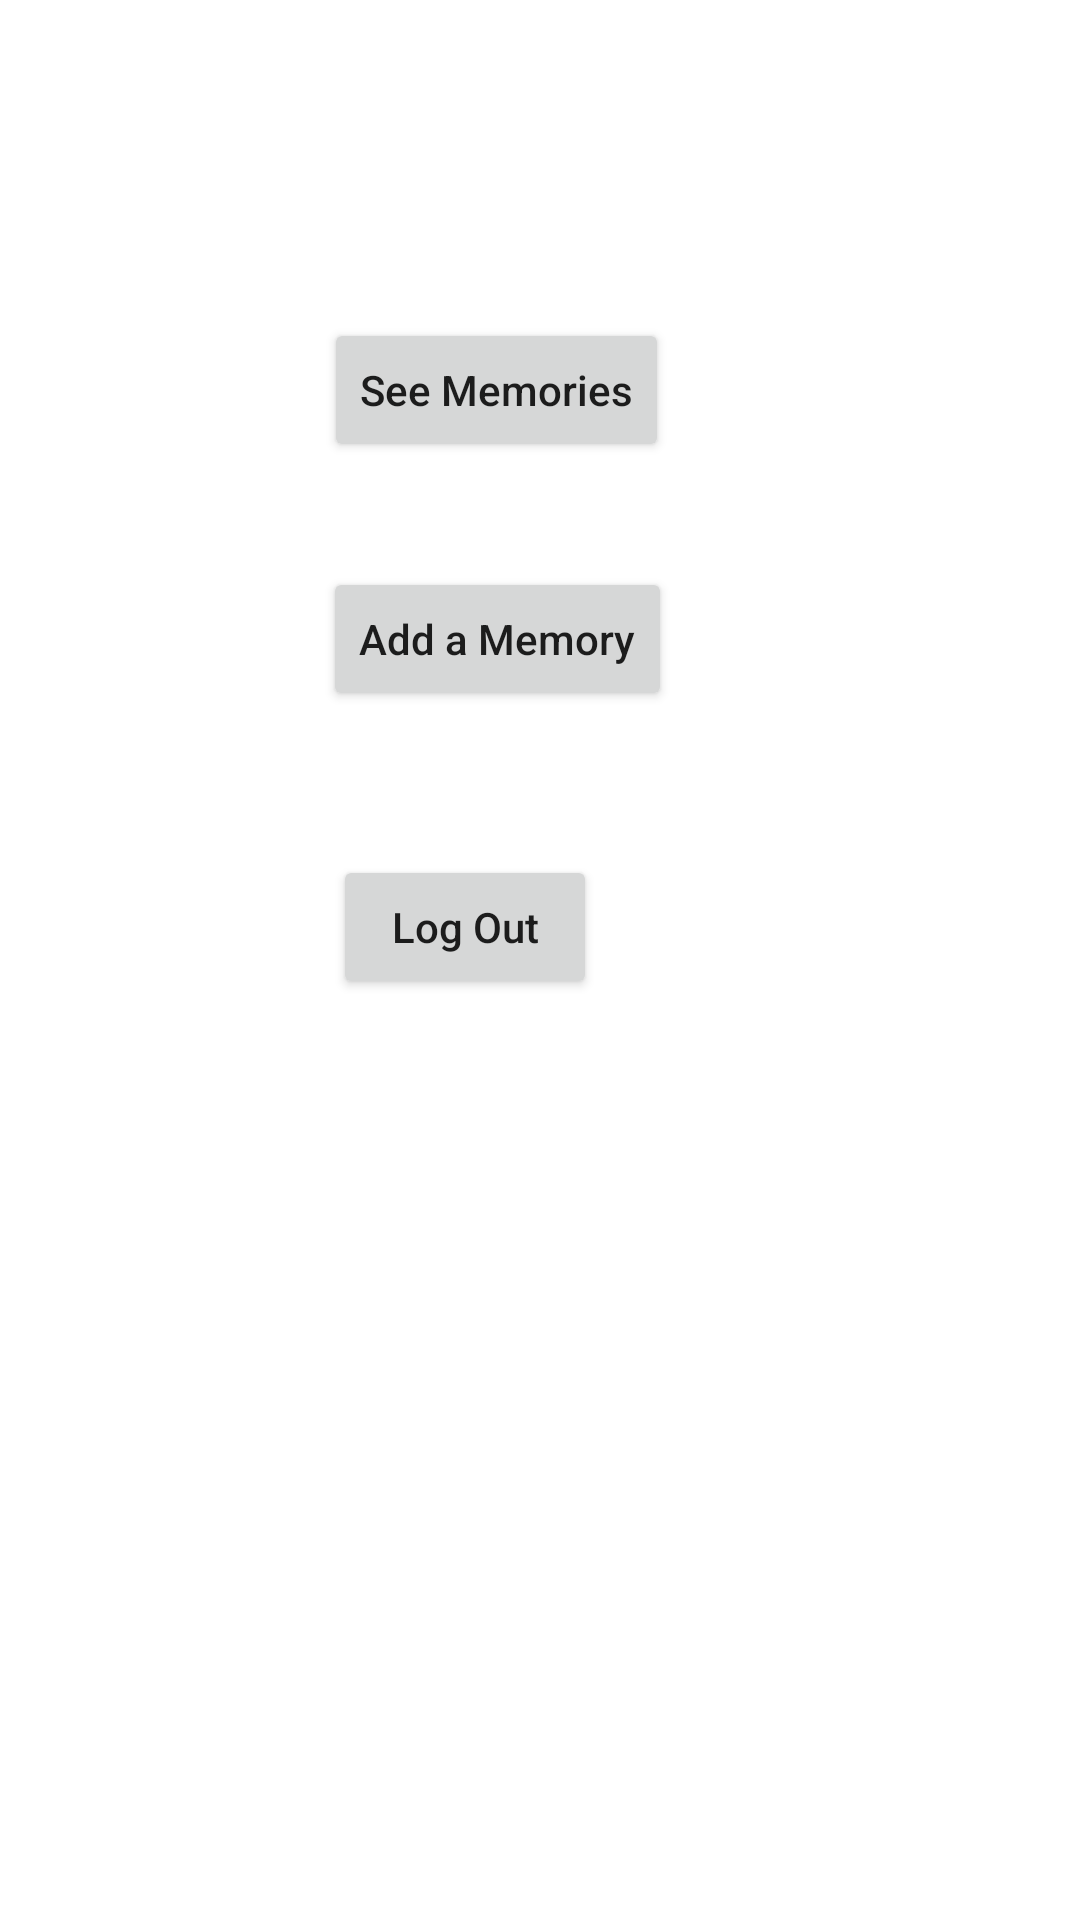

Here is an Android app screen rendered from its layout file. Give the layout XML and the strings, colors and styles it references.
<!-- AndroidManifest.xml: application theme Theme.FirebaseMemoryBox -->
<!-- res/layout/activity_select_action.xml -->
<?xml version="1.0" encoding="utf-8"?>
<androidx.constraintlayout.widget.ConstraintLayout xmlns:android="http://schemas.android.com/apk/res/android"
    xmlns:app="http://schemas.android.com/apk/res-auto"
    xmlns:tools="http://schemas.android.com/tools"
    android:layout_width="match_parent"
    android:layout_height="match_parent"
    tools:context=".SelectActionActivity">

    <Button
        android:id="@+id/seeMemories"
        android:layout_width="wrap_content"
        android:layout_height="wrap_content"
        android:layout_marginTop="106dp"
        android:layout_marginEnd="137dp"
        android:text="See Memories"
        android:textAllCaps="false"
        app:layout_constraintEnd_toEndOf="parent"
        app:layout_constraintTop_toTopOf="parent" />

    <Button
        android:id="@+id/addMemory"
        android:layout_width="wrap_content"
        android:layout_height="wrap_content"
        android:layout_marginTop="35dp"
        android:layout_marginEnd="136dp"
        android:text="Add a Memory"
        android:onClick="changeLayout"
        android:textAllCaps="false"
        app:layout_constraintEnd_toEndOf="parent"
        app:layout_constraintTop_toBottomOf="@+id/seeMemories" />

    <Button
        android:id="@+id/logOut"
        android:layout_width="wrap_content"
        android:layout_height="wrap_content"
        android:layout_marginTop="48dp"
        android:layout_marginEnd="161dp"
        android:text="Log Out"
        android:textAllCaps="false"
        app:layout_constraintEnd_toEndOf="parent"
        app:layout_constraintTop_toBottomOf="@+id/addMemory" />
</androidx.constraintlayout.widget.ConstraintLayout>
<!-- resources referenced by this layout -->
<resources>
  <style name="Theme.FirebaseMemoryBox" parent="Theme.MaterialComponents.DayNight.DarkActionBar">
          
          <item name="colorPrimary">@color/mainColor</item>
          <item name="colorPrimaryVariant">@color/secondColor</item>
          <item name="colorOnPrimary">@color/white</item>
          
          <item name="colorSecondary">@color/teal_200</item>
          <item name="colorSecondaryVariant">@color/teal_700</item>
          <item name="colorOnSecondary">@color/black</item>
          
          <item name="android:statusBarColor" tools:targetApi="l">?attr/colorPrimaryVariant</item>
          
      </style>
  <color name="mainColor">#144D4A</color>
  <color name="secondColor">#1B726F</color>
  <color name="white">#FFFFFFFF</color>
  <color name="teal_200">#FF03DAC5</color>
  <color name="teal_700">#FF018786</color>
  <color name="black">#FF000000</color>
</resources>
